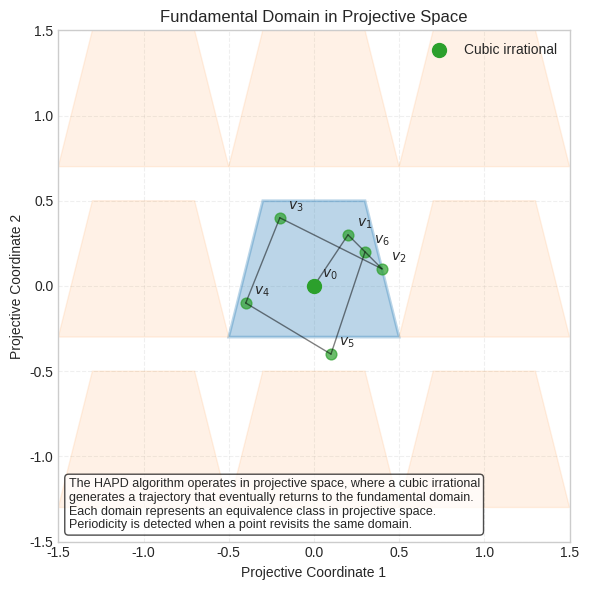

Here is the Python script that generated this plot:
import numpy as np
import matplotlib.pyplot as plt
from matplotlib.patches import Polygon

# Set up figure with clean style
plt.style.use("seaborn-v0_8-whitegrid")
fig, ax = plt.subplots(figsize=(8, 6))

# Define the projective space grid
x = np.linspace(-1, 1, 20)
y = np.linspace(-1, 1, 20)
X, Y = np.meshgrid(x, y)

# Draw a simple grid for projective space
ax.grid(True, linestyle="--", alpha=0.3)

# Define a simplified fundamental domain
domain_vertices = np.array([[-0.5, -0.3], [0.5, -0.3], [0.3, 0.5], [-0.3, 0.5]])
domain = Polygon(
    domain_vertices,
    closed=True,
    facecolor="#1f77b4",
    alpha=0.3,
    edgecolor="#1f77b4",
    linewidth=2,
)
ax.add_patch(domain)

# Define a few adjacent domains to show the tiling of projective space
adjacent_offsets = [
    [1.0, 0.0],
    [0.0, 1.0],
    [-1.0, 0.0],
    [0.0, -1.0],
    [1.0, 1.0],
    [-1.0, 1.0],
    [1.0, -1.0],
    [-1.0, -1.0],
]

for offset in adjacent_offsets:
    offset_vertices = domain_vertices + offset
    adjacent_domain = Polygon(
        offset_vertices,
        closed=True,
        facecolor="#ff7f0e",
        alpha=0.1,
        edgecolor="#ff7f0e",
        linewidth=1,
    )
    ax.add_patch(adjacent_domain)

# Place a point representing a cubic irrational
ax.scatter(0, 0, color="#2ca02c", s=100, zorder=10, label="Cubic irrational")

# Add trajectory points showing how the algorithm processes the point
trajectory = [
    [0, 0],
    [0.2, 0.3],
    [0.4, 0.1],
    [-0.2, 0.4],
    [-0.4, -0.1],
    [0.1, -0.4],
    [0.3, 0.2],
]

# Connect trajectory points
for i in range(len(trajectory) - 1):
    ax.plot(
        [trajectory[i][0], trajectory[i + 1][0]],
        [trajectory[i][1], trajectory[i + 1][1]],
        "k-",
        alpha=0.5,
        linewidth=1,
    )

    ax.scatter(
        trajectory[i + 1][0], trajectory[i + 1][1], color="#2ca02c", s=60, alpha=0.7
    )

    # Label each point
    ax.text(
        trajectory[i + 1][0] + 0.05,
        trajectory[i + 1][1] + 0.05,
        f"$v_{i+1}$",
        fontsize=10,
    )

# Label the initial point
ax.text(trajectory[0][0] + 0.05, trajectory[0][1] + 0.05, "$v_0$", fontsize=10)

# Add a title and labels
ax.set_xlabel("Projective Coordinate 1")
ax.set_ylabel("Projective Coordinate 2")
ax.set_title("Fundamental Domain in Projective Space")

# Add explanation
ax.text(
    0.02,
    0.02,
    "The HAPD algorithm operates in projective space, where a cubic irrational\n"
    "generates a trajectory that eventually returns to the fundamental domain.\n"
    "Each domain represents an equivalence class in projective space.\n"
    "Periodicity is detected when a point revisits the same domain.",
    transform=ax.transAxes,
    fontsize=9,
    verticalalignment="bottom",
    bbox=dict(boxstyle="round", facecolor="white", alpha=0.7),
)

# Set axis limits
ax.set_xlim(-1.5, 1.5)
ax.set_ylim(-1.5, 1.5)

# Equal aspect ratio
ax.set_aspect("equal")

# Add legend
ax.legend(loc="upper right")

# Save the figure
plt.tight_layout()
plt.savefig(
    "projective_space_regions.pdf", dpi=300, bbox_inches="tight"
)
plt.savefig(
    "projective_space_regions.png", dpi=300, bbox_inches="tight"
)
plt.close()

print("Generated projective space regions visualization.")
